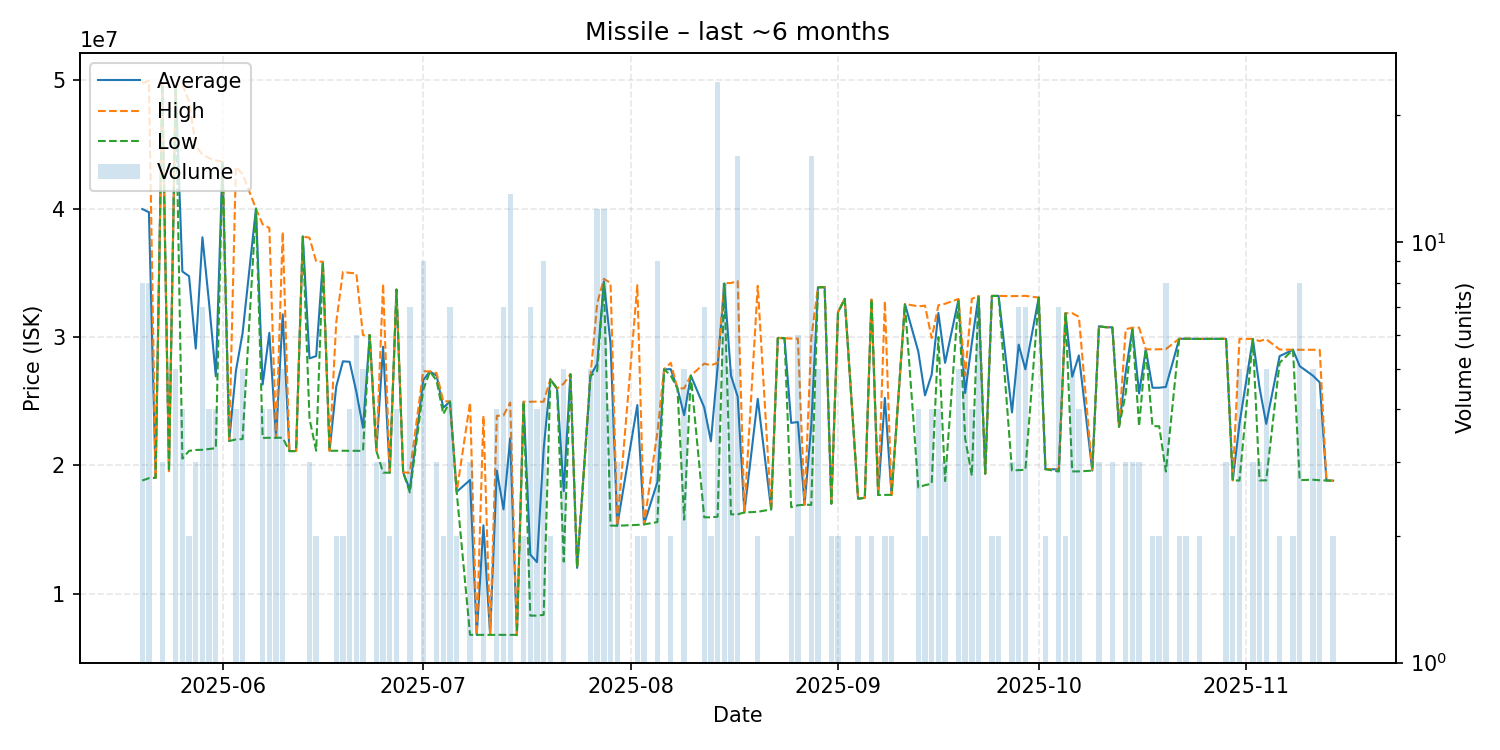

The table this chart was drawn from, first rows:
date, average, highest, lowest, order_count, volume
2025-05-20, 39978750, 49770000, 18820000, 7, 8
2025-05-21, 39733750, 49980000, 19000000, 7, 8
2025-05-22, 19030000, 19030000, 19030000, 1, 1
2025-05-23, 49716667, 49780000, 49685000, 3, 3
2025-05-24, 19550000, 19550000, 19550000, 1, 1
2025-05-25, 49560000, 49580000, 49550000, 5, 5
2025-05-26, 35110000, 49695000, 20525000, 4, 4
2025-05-27, 34745000, 48360000, 21130000, 2, 2
2025-05-28, 29100000, 44900000, 21200000, 3, 3
2025-05-29, 37777143, 44220000, 21215000, 7, 7
2025-05-30, 32612500, 43945000, 21280000, 4, 4
2025-05-31, 26940000, 43780000, 21340000, 3, 4
2025-06-01, 43640000, 43640000, 43640000, 1, 1
2025-06-02, 21900000, 21900000, 21900000, 1, 1
2025-06-03, 27347500, 43270000, 22020000, 4, 4
2025-06-04, 30308000, 42690000, 22050000, 4, 5
2025-06-06, 40010000, 40010000, 40010000, 1, 1
2025-06-07, 26302500, 38780000, 22140000, 4, 4
2025-06-08, 30327500, 38505000, 22150000, 3, 4
2025-06-09, 22150000, 22150000, 22150000, 1, 4
2025-06-10, 31774000, 38190000, 22155000, 5, 5
2025-06-11, 21110000, 21110000, 21110000, 1, 1
2025-06-12, 21120000, 21120000, 21120000, 1, 1
2025-06-13, 37840000, 37840000, 37840000, 1, 1
2025-06-14, 28340000, 37740000, 23640000, 3, 3
2025-06-15, 28515000, 35890000, 21140000, 2, 2
2025-06-16, 35870000, 35870000, 35870000, 1, 1
2025-06-17, 21140000, 21140000, 21140000, 1, 1
2025-06-18, 26145000, 31150000, 21140000, 2, 2
2025-06-19, 28110000, 35080000, 21140000, 2, 2
2025-06-20, 28072500, 35005000, 21140000, 4, 4
2025-06-21, 25745000, 34965000, 21135000, 6, 6
2025-06-22, 22934000, 30150000, 21130000, 3, 5
2025-06-23, 30150000, 30150000, 30150000, 1, 1
2025-06-24, 21130000, 21130000, 21130000, 3, 3
2025-06-25, 29250000, 34160000, 19430000, 3, 3
2025-06-26, 19430000, 19430000, 19430000, 2, 2
2025-06-27, 33700000, 33700000, 33700000, 2, 4
2025-06-28, 19450000, 19450000, 19450000, 1, 1
2025-06-29, 18110000, 19430000, 17890000, 2, 7
2025-07-01, 26642222, 27340000, 25880000, 9, 9
2025-07-02, 27320000, 27320000, 27320000, 1, 1
2025-07-03, 26996667, 27195000, 26600000, 3, 3
2025-07-04, 24495000, 24990000, 24000000, 2, 2
2025-07-05, 24974286, 24990000, 24965000, 6, 7
2025-07-06, 17935000, 17940000, 17930000, 2, 2
2025-07-08, 18863000, 24900000, 6789000, 3, 3
2025-07-09, 6789000, 6789000, 6789000, 1, 1
2025-07-10, 15324500, 23860000, 6789000, 2, 2
2025-07-11, 6789000, 6789000, 6789000, 1, 1
2025-07-12, 19590000, 23860000, 6790000, 4, 4
2025-07-13, 16571286, 23885000, 6790000, 7, 7
2025-07-14, 22118385, 24900000, 6789500, 11, 13
2025-07-15, 6790000, 6790000, 6790000, 1, 1
2025-07-16, 24955000, 24960000, 24950000, 2, 2
2025-07-17, 13052143, 24960000, 8289000, 5, 7
2025-07-18, 12459250, 24970000, 8289000, 3, 4
2025-07-19, 21278000, 24960000, 8351000, 7, 9
2025-07-20, 26700000, 26700000, 26700000, 2, 2
2025-07-21, 25990000, 25990000, 25990000, 1, 1
... 93 more rows
